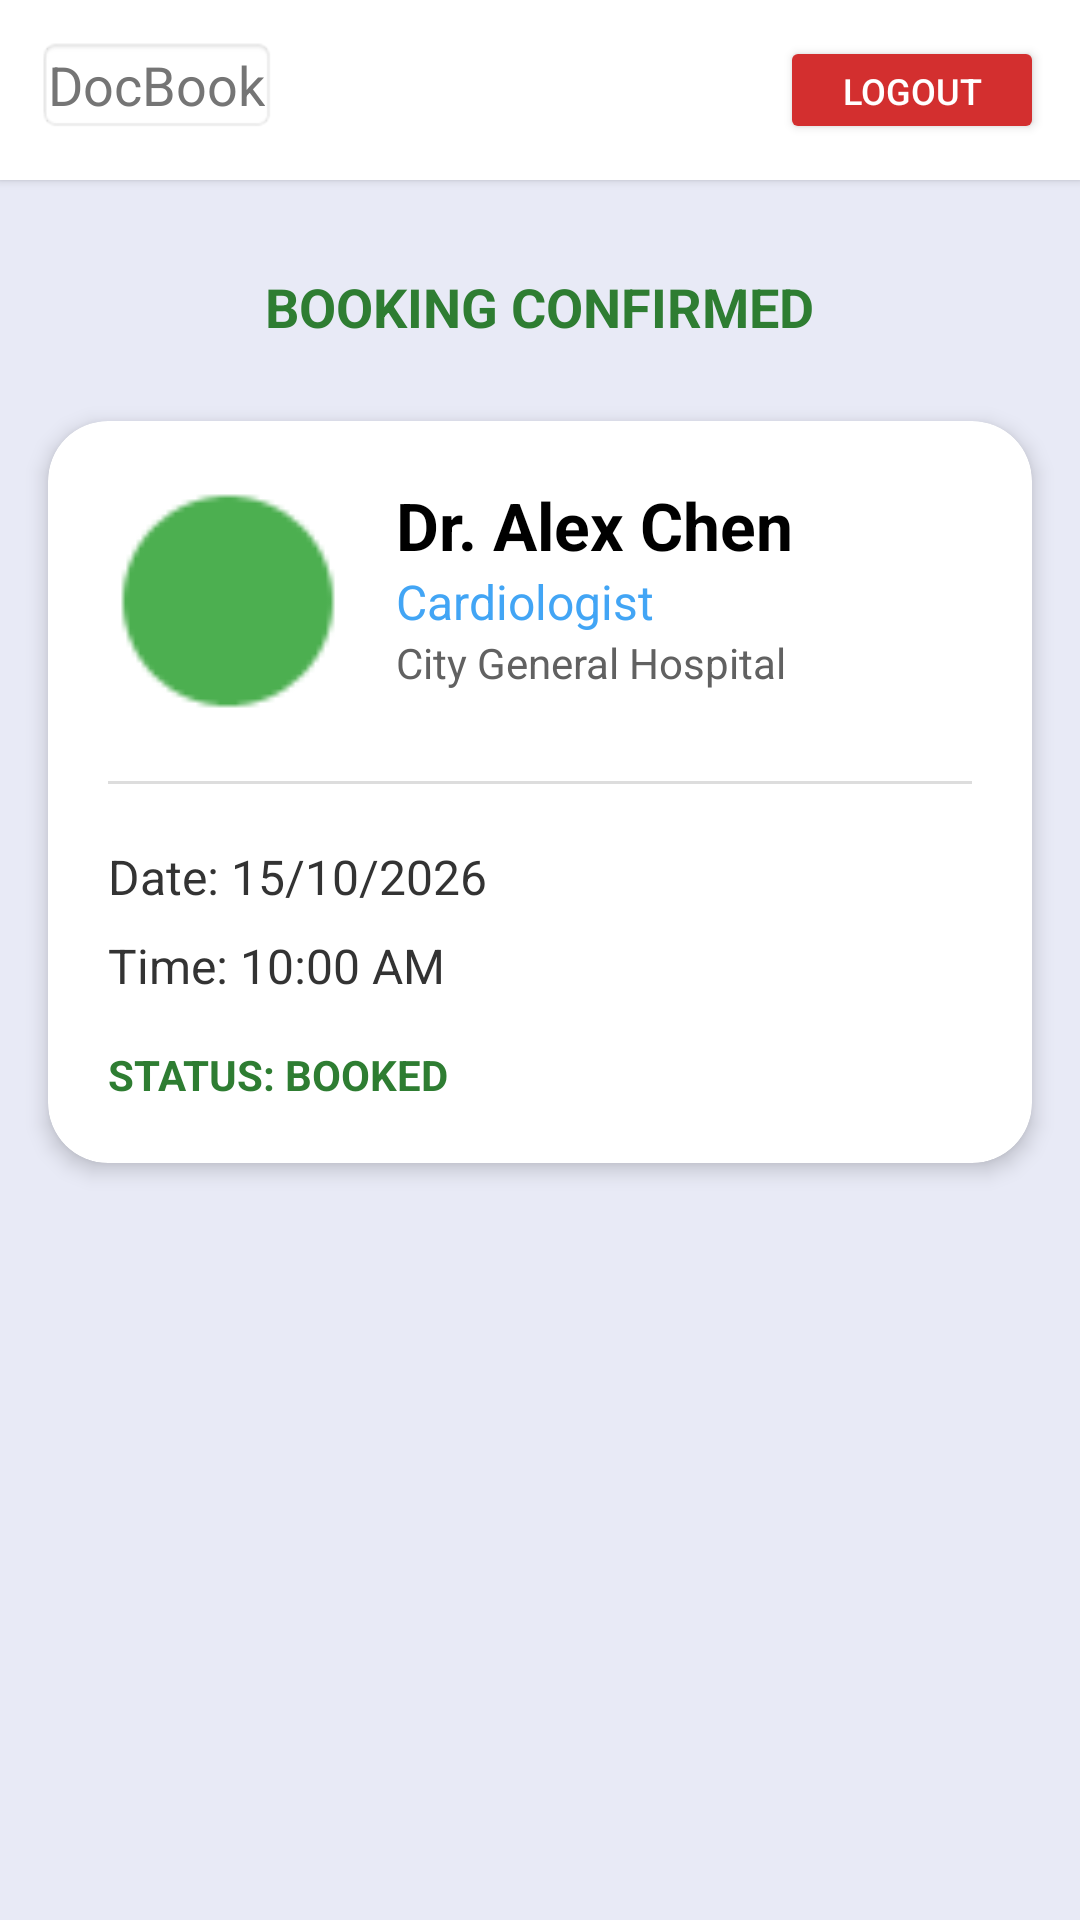

Android layout source for this screen:
<!-- AndroidManifest.xml: application theme Theme.DocBook -->
<!-- res/layout/activity_dashboard.xml -->
<?xml version="1.0" encoding="utf-8"?>
<LinearLayout xmlns:android="http://schemas.android.com/apk/res/android"
    xmlns:app="http://schemas.android.com/apk/res-auto"
    android:layout_width="match_parent"
    android:layout_height="match_parent"
    android:background="#E8EAF6"
    android:orientation="vertical">

    <RelativeLayout
        android:layout_width="match_parent"
        android:layout_height="wrap_content"
        android:background="@android:color/white"
        android:padding="12dp"
        android:elevation="2dp">

        <TextView
            android:layout_width="wrap_content"
            android:layout_height="wrap_content"
            android:text="DocBook"
            android:textColor="#757575"
            android:textSize="18sp"
            android:padding="4dp"
            android:background="@android:drawable/editbox_background_normal" />

        <Button
            android:layout_width="wrap_content"
            android:layout_height="36dp"
            android:layout_alignParentRight="true"
            android:backgroundTint="#D32F2F"
            android:text="LOGOUT"
            android:textColor="@android:color/white"
            android:textSize="12sp" />
    </RelativeLayout>

    <TextView
        android:layout_width="wrap_content"
        android:layout_height="wrap_content"
        android:layout_gravity="center"
        android:layout_marginTop="30dp"
        android:layout_marginBottom="10dp"
        android:text="BOOKING CONFIRMED"
        android:textColor="#2E7D32"
        android:textSize="18sp"
        android:textStyle="bold" />

    <androidx.cardview.widget.CardView
        android:layout_width="match_parent"
        android:layout_height="wrap_content"
        android:layout_margin="16dp"
        app:cardCornerRadius="20dp"
        app:cardElevation="4dp">

        <LinearLayout
            android:layout_width="match_parent"
            android:layout_height="wrap_content"
            android:orientation="vertical"
            android:padding="20dp">

            <LinearLayout
                android:layout_width="match_parent"
                android:layout_height="wrap_content"
                android:orientation="horizontal">

                <View
                    android:layout_width="80dp"
                    android:layout_height="80dp"
                    android:background="@android:drawable/presence_online"
                    android:backgroundTint="#4CAF50" />

                <LinearLayout
                    android:layout_width="wrap_content"
                    android:layout_height="wrap_content"
                    android:layout_marginStart="16dp"
                    android:orientation="vertical">

                    <TextView
                        android:id="@+id/tvDoctorName"
                        android:layout_width="wrap_content"
                        android:layout_height="wrap_content"
                        android:text="Dr. Alex Chen"
                        android:textColor="#000000"
                        android:textSize="22sp"
                        android:textStyle="bold" />

                    <TextView
                        android:layout_width="wrap_content"
                        android:layout_height="wrap_content"
                        android:text="Cardiologist"
                        android:textColor="#42A5F5"
                        android:textSize="16sp" />

                    <TextView
                        android:layout_width="wrap_content"
                        android:layout_height="wrap_content"
                        android:text="City General Hospital"
                        android:textColor="#616161"
                        android:textSize="14sp" />
                </LinearLayout>
            </LinearLayout>

            <View
                android:layout_width="match_parent"
                android:layout_height="1dp"
                android:layout_marginTop="20dp"
                android:layout_marginBottom="20dp"
                android:background="#DDDDDD" />

            <TextView
                android:id="@+id/tvAppointmentDate"
                android:layout_width="wrap_content"
                android:layout_height="wrap_content"
                android:text="Date: 15/10/2026"
                android:textSize="16sp"
                android:textColor="#333333" />

            <TextView
                android:id="@+id/tvAppointmentTime"
                android:layout_width="wrap_content"
                android:layout_height="wrap_content"
                android:layout_marginTop="8dp"
                android:text="Time: 10:00 AM"
                android:textSize="16sp"
                android:textColor="#333333" />

            <TextView
                android:layout_width="wrap_content"
                android:layout_height="wrap_content"
                android:layout_marginTop="16dp"
                android:text="STATUS: BOOKED"
                android:textColor="#2E7D32"
                android:textStyle="bold" />

        </LinearLayout>
    </androidx.cardview.widget.CardView>
</LinearLayout>
<!-- resources referenced by this layout -->
<resources>
  <style name="Theme.DocBook" parent="Base.Theme.DocBook" />
  <style name="Base.Theme.DocBook" parent="Theme.Material3.DayNight.NoActionBar">
          
          
  
          <item name="android:statusBarColor">@android:color/transparent</item>
          <item name="android:navigationBarColor">@android:color/transparent</item>
          <item name="android:windowLightStatusBar">false</item>
          <item name="android:windowTranslucentStatus">false</item>
      </style>
</resources>
